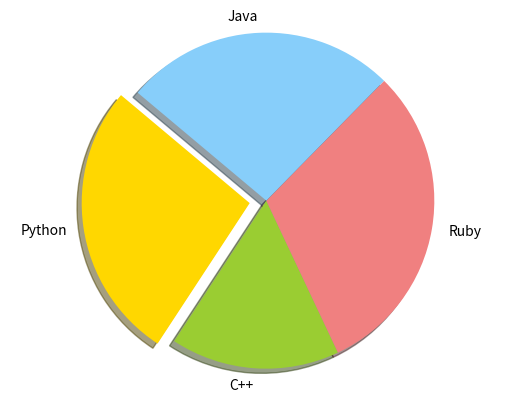

Recreate this plot in Python.
import matplotlib.pyplot as plt
 
# Data to plot
labels = 'Python', 'C++', 'Ruby', 'Java'
sizes = [215, 130, 245, 210]
colors = ['gold', 'yellowgreen', 'lightcoral', 'lightskyblue']
explode = (0.1, 0, 0, 0)  # explode 1st slice
 
# Plot
plt.pie(sizes, explode=explode, labels=labels, colors=colors,
        shadow=True, startangle=140)
 
plt.axis('equal')
plt.show()



